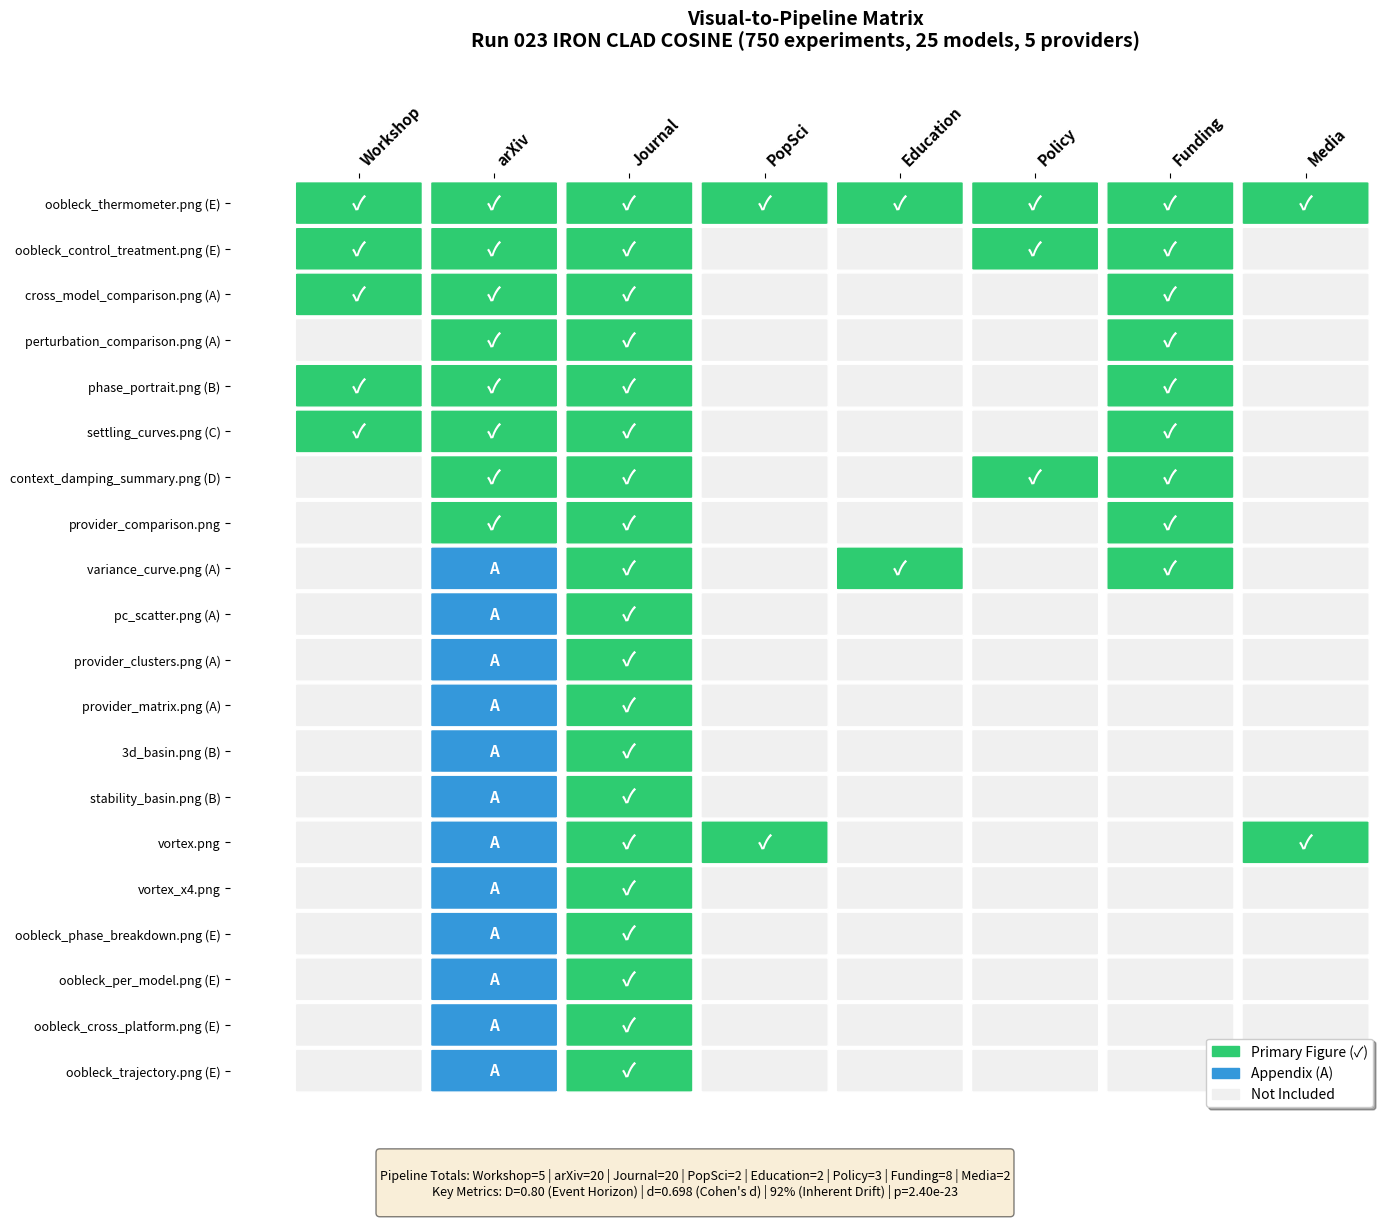

Here is the Python script that generated this plot: (Note: this script raises an exception after producing the figure.)
#!/usr/bin/env python3
"""
Generate Visual Pipeline Matrix PNG
Shows which visuals go into which publication pipeline
"""

import matplotlib.pyplot as plt
import matplotlib.patches as mpatches
import numpy as np

# Data: Visuals x Pipelines
visuals = [
    "oobleck_thermometer.png (E)",
    "oobleck_control_treatment.png (E)",
    "cross_model_comparison.png (A)",
    "perturbation_comparison.png (A)",
    "phase_portrait.png (B)",
    "settling_curves.png (C)",
    "context_damping_summary.png (D)",
    "provider_comparison.png",
    "variance_curve.png (A)",
    "pc_scatter.png (A)",
    "provider_clusters.png (A)",
    "provider_matrix.png (A)",
    "3d_basin.png (B)",
    "stability_basin.png (B)",
    "vortex.png",
    "vortex_x4.png",
    "oobleck_phase_breakdown.png (E)",
    "oobleck_per_model.png (E)",
    "oobleck_cross_platform.png (E)",
    "oobleck_trajectory.png (E)",
]

pipelines = ["Workshop", "arXiv", "Journal", "PopSci", "Education", "Policy", "Funding", "Media"]

# Matrix: 0=not used, 1=primary, 2=appendix
# Rows are visuals, columns are pipelines
matrix = np.array([
    # Workshop, arXiv, Journal, PopSci, Education, Policy, Funding, Media
    [1, 1, 1, 1, 1, 1, 1, 1],  # oobleck_thermometer - ALL
    [1, 1, 1, 0, 0, 1, 1, 0],  # oobleck_control_treatment
    [1, 1, 1, 0, 0, 0, 1, 0],  # cross_model_comparison
    [0, 1, 1, 0, 0, 0, 1, 0],  # perturbation_comparison
    [1, 1, 1, 0, 0, 0, 1, 0],  # phase_portrait
    [1, 1, 1, 0, 0, 0, 1, 0],  # settling_curves
    [0, 1, 1, 0, 0, 1, 1, 0],  # context_damping_summary
    [0, 1, 1, 0, 0, 0, 1, 0],  # provider_comparison
    [0, 2, 1, 0, 1, 0, 1, 0],  # variance_curve
    [0, 2, 1, 0, 0, 0, 0, 0],  # pc_scatter
    [0, 2, 1, 0, 0, 0, 0, 0],  # provider_clusters
    [0, 2, 1, 0, 0, 0, 0, 0],  # provider_matrix
    [0, 2, 1, 0, 0, 0, 0, 0],  # 3d_basin
    [0, 2, 1, 0, 0, 0, 0, 0],  # stability_basin
    [0, 2, 1, 1, 0, 0, 0, 1],  # vortex
    [0, 2, 1, 0, 0, 0, 0, 0],  # vortex_x4
    [0, 2, 1, 0, 0, 0, 0, 0],  # oobleck_phase_breakdown
    [0, 2, 1, 0, 0, 0, 0, 0],  # oobleck_per_model
    [0, 2, 1, 0, 0, 0, 0, 0],  # oobleck_cross_platform
    [0, 2, 1, 0, 0, 0, 0, 0],  # oobleck_trajectory
])

# Create figure
fig, ax = plt.subplots(figsize=(14, 12))

# Color mapping
colors = {0: '#f0f0f0', 1: '#2ecc71', 2: '#3498db'}  # gray, green, blue
color_labels = {0: 'Not Used', 1: 'Primary', 2: 'Appendix'}

# Draw the matrix
for i in range(len(visuals)):
    for j in range(len(pipelines)):
        color = colors[matrix[i, j]]
        rect = mpatches.FancyBboxPatch(
            (j, len(visuals) - 1 - i), 0.9, 0.9,
            boxstyle="round,pad=0.02",
            facecolor=color,
            edgecolor='white',
            linewidth=1
        )
        ax.add_patch(rect)

        # Add checkmark for primary, 'A' for appendix
        if matrix[i, j] == 1:
            ax.text(j + 0.45, len(visuals) - 0.55 - i, '✓',
                   ha='center', va='center', fontsize=14, fontweight='bold', color='white')
        elif matrix[i, j] == 2:
            ax.text(j + 0.45, len(visuals) - 0.55 - i, 'A',
                   ha='center', va='center', fontsize=11, fontweight='bold', color='white')

# Set axis labels
ax.set_xlim(-0.5, len(pipelines))
ax.set_ylim(-0.5, len(visuals))

# Pipeline labels (top)
ax.set_xticks([i + 0.45 for i in range(len(pipelines))])
ax.set_xticklabels(pipelines, fontsize=11, fontweight='bold', rotation=45, ha='left')
ax.xaxis.tick_top()

# Visual labels (left)
ax.set_yticks([i + 0.45 for i in range(len(visuals))])
ax.set_yticklabels(visuals[::-1], fontsize=9, ha='right')

# Remove spines
for spine in ax.spines.values():
    spine.set_visible(False)

# Title
ax.set_title('Visual-to-Pipeline Matrix\nRun 023 IRON CLAD COSINE (750 experiments, 25 models, 5 providers)',
             fontsize=14, fontweight='bold', pad=40)

# Legend
legend_patches = [
    mpatches.Patch(color='#2ecc71', label='Primary Figure (✓)'),
    mpatches.Patch(color='#3498db', label='Appendix (A)'),
    mpatches.Patch(color='#f0f0f0', label='Not Included'),
]
ax.legend(handles=legend_patches, loc='lower right', fontsize=10,
          frameon=True, fancybox=True, shadow=True)

# Add summary stats at bottom
summary_text = """
Pipeline Totals: Workshop=5 | arXiv=20 | Journal=20 | PopSci=2 | Education=2 | Policy=3 | Funding=8 | Media=2
Key Metrics: D=0.80 (Event Horizon) | d=0.698 (Cohen's d) | 92% (Inherent Drift) | p=2.40e-23
"""
fig.text(0.5, 0.02, summary_text, ha='center', fontsize=9, style='italic',
         bbox=dict(boxstyle='round', facecolor='wheat', alpha=0.5))

plt.tight_layout()
plt.subplots_adjust(bottom=0.1, top=0.88)

# Save
output_path = 'd:/Documents/Nyquist_Consciousness/WHITE-PAPER/figures/audit/visual_pipeline_matrix.png'
plt.savefig(output_path, dpi=150, bbox_inches='tight', facecolor='white')
print(f"Saved: {output_path}")

# Also save SVG
svg_path = output_path.replace('.png', '.svg')
plt.savefig(svg_path, format='svg', bbox_inches='tight', facecolor='white')
print(f"Saved: {svg_path}")

plt.show()
